Run: headless pygame with SDL's dummy video driver; simulated clock (each Clock.tick advances the game by its frame time, no real sleeping); random seed 0; keys injected as events and as key.get_pressed() state; no mouse input.
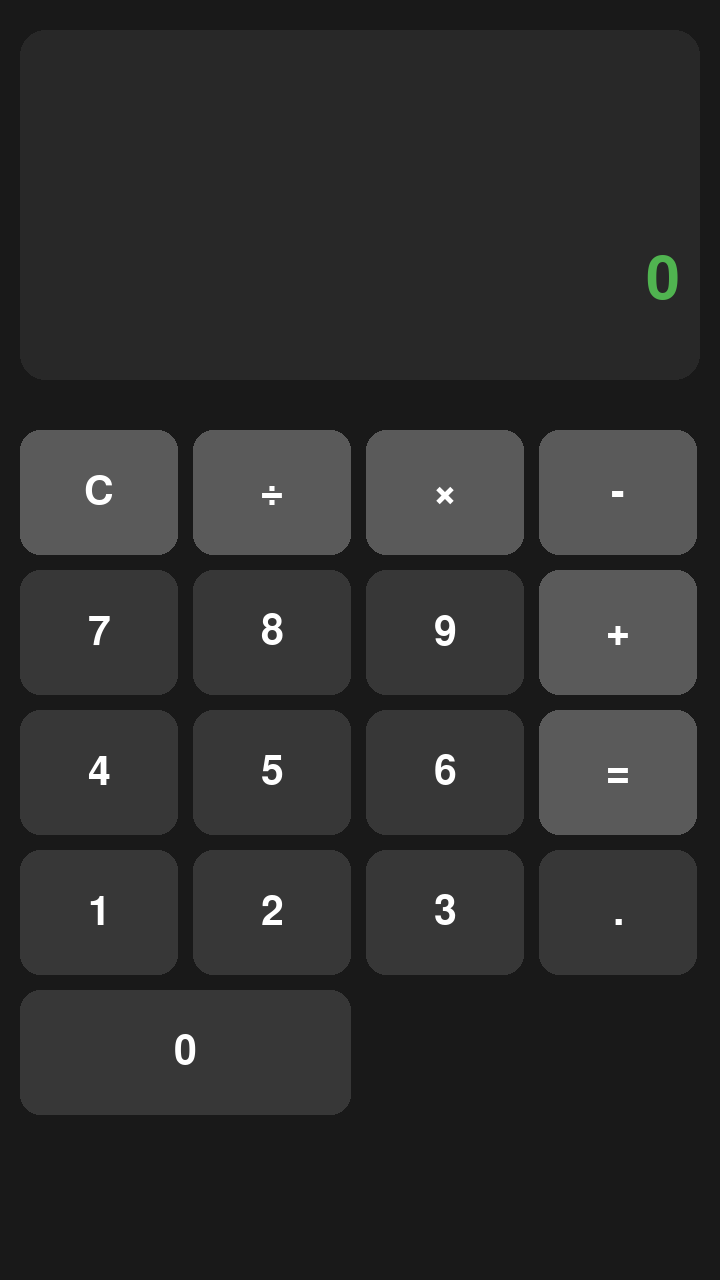
Frame 1 of 4 · flips 1–60 · no input
Frame 2 of 4 · flips 61–180 · tapped SPACE, RETURN · held RIGHT (→), D · screen unchanged from frame 1, image omitted
Frame 3 of 4 · flips 181–300 · held DOWN (↓), S · screen unchanged from frame 2, image omitted
Frame 4 of 4 · flips 301–420 · held LEFT (←), A, UP (↑), W · screen unchanged from frame 3, image omitted

The pygame program that drew these frames:

import pygame

pygame.init()

# =========================
# صفحه
# =========================

WIDTH = 720
HEIGHT = 1280

screen = pygame.display.set_mode((WIDTH, HEIGHT))
pygame.display.set_caption("ماشین حساب")

clock = pygame.time.Clock()

# =========================
# رنگ‌ها
# =========================

BG = (25, 25, 25)
BUTTON = (55, 55, 55)
OPERATOR = (90, 90, 90)
WHITE = (255, 255, 255)
GREEN = (80, 180, 80)

# =========================
# فونت
# =========================

font_big = pygame.font.Font(None, 90)
font_button = pygame.font.Font(None, 60)

# =========================
# وضعیت ماشین حساب
# =========================

display = "0"

first_number = None
operator = None

new_number = True


# =========================
# محاسبه
# =========================

def calculate(a, b, op):

    if op == "+":
        return a + b

    if op == "-":
        return a - b

    if op == "×":
        return a * b

    if op == "÷":

        if b == 0:
            return None

        return a / b

    return None


# =========================
# دکمه
# =========================

def press(key):

    global display
    global first_number
    global operator
    global new_number

    # -------------------------
    # پاک کردن
    # -------------------------

    if key == "C":

        display = "0"
        first_number = None
        operator = None
        new_number = True

        return

    # -------------------------
    # عدد
    # -------------------------

    if key in "0123456789":

        if new_number or display == "0" or display == "Error":

            display = key
            new_number = False

        else:

            display += key

        return

    # -------------------------
    # اعشار
    # -------------------------

    if key == ".":

        if new_number:

            display = "0."
            new_number = False

        elif "." not in display:

            display += "."

        return

    # -------------------------
    # عملگر
    # -------------------------

    if key in ["+", "-", "×", "÷"]:

        try:
            first_number = float(display)

        except:
            first_number = 0

        operator = key
        new_number = True

        return

    # -------------------------
    # مساوی
    # -------------------------

    if key == "=":

        if first_number is None or operator is None:
            return

        try:

            second_number = float(display)

            result = calculate(
                first_number,
                second_number,
                operator
            )

            if result is None:

                display = "Error"

            elif result == int(result):

                display = str(int(result))

            else:

                display = str(round(result, 8))

        except:

            display = "Error"

        first_number = None
        operator = None
        new_number = True


# =========================
# دکمه‌ها
# =========================

labels = [
    ["C", "÷", "×", "-"],
    ["7", "8", "9", "+"],
    ["4", "5", "6", "="],
    ["1", "2", "3", "."],
    ["0", "", "", ""]
]

margin = 20
gap = 15

button_width = (
    WIDTH - margin * 2 - gap * 3
) // 4

button_height = 125

start_y = 430


# =========================
# مستطیل دکمه
# =========================

def get_button(col, row):

    x = margin + col * (button_width + gap)

    y = start_y + row * (button_height + gap)

    return pygame.Rect(
        x,
        y,
        button_width,
        button_height
    )


# =========================
# صفر بزرگ
# =========================

zero_rect = pygame.Rect(
    margin,
    start_y + 4 * (button_height + gap),
    button_width * 2 + gap,
    button_height
)


# =========================
# تشخیص لمس
# =========================

def handle_touch(x, y):

    # -------------------------
    # صفر
    # -------------------------

    if zero_rect.collidepoint(x, y):

        press("0")
        return

    # -------------------------
    # بقیه دکمه‌ها
    # -------------------------

    for row in range(4):

        for col in range(4):

            rect = get_button(col, row)

            if rect.collidepoint(x, y):

                key = labels[row][col]

                if key != "":

                    press(key)

                return


# =========================
# حلقه اصلی
# =========================

running = True

while running:

    for event in pygame.event.get():

        # خروج
        if event.type == pygame.QUIT:

            running = False

        # -------------------------
        # فقط لمس اندروید
        # -------------------------

        elif event.type == pygame.FINGERDOWN:

            # تبدیل مختصات نسبی لمس
            x = int(event.x * screen.get_width())
            y = int(event.y * screen.get_height())

            handle_touch(x, y)

    # =========================
    # رسم
    # =========================

    screen.fill(BG)

    # نمایشگر
    pygame.draw.rect(
        screen,
        (40, 40, 40),
        (20, 30, WIDTH - 40, 350),
        border_radius=25
    )

    # متن
    text = font_big.render(
        display,
        True,
        GREEN
    )

    screen.blit(
        text,
        (
            WIDTH - text.get_width() - 40,
            250
        )
    )

    # -------------------------
    # دکمه‌ها
    # -------------------------

    for row in range(4):

        for col in range(4):

            key = labels[row][col]

            if key == "":
                continue

            rect = get_button(col, row)

            if key in ["C", "÷", "×", "-", "+", "="]:

                color = OPERATOR

            else:

                color = BUTTON

            pygame.draw.rect(
                screen,
                color,
                rect,
                border_radius=20
            )

            text = font_button.render(
                key,
                True,
                WHITE
            )

            text_rect = text.get_rect(
                center=rect.center
            )

            screen.blit(
                text,
                text_rect
            )

    # -------------------------
    # صفر بزرگ
    # -------------------------

    pygame.draw.rect(
        screen,
        BUTTON,
        zero_rect,
        border_radius=20
    )

    text = font_button.render(
        "0",
        True,
        WHITE
    )

    text_rect = text.get_rect(
        center=zero_rect.center
    )

    screen.blit(
        text,
        text_rect
    )

    # نمایش
    pygame.display.flip()

    clock.tick(60)


pygame.quit()
